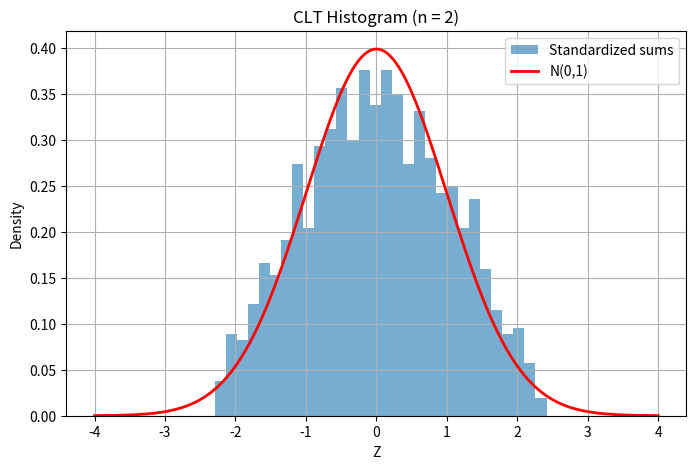
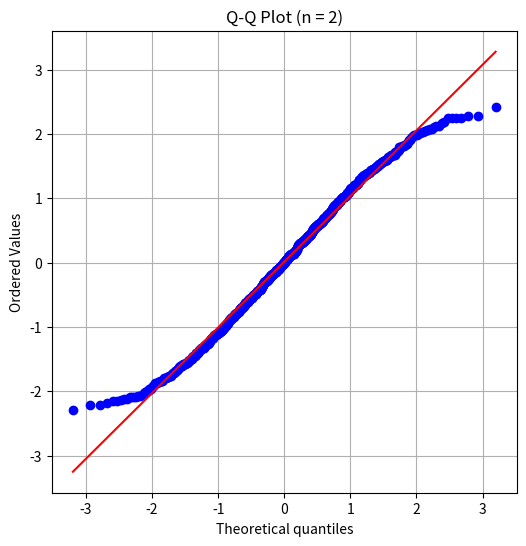
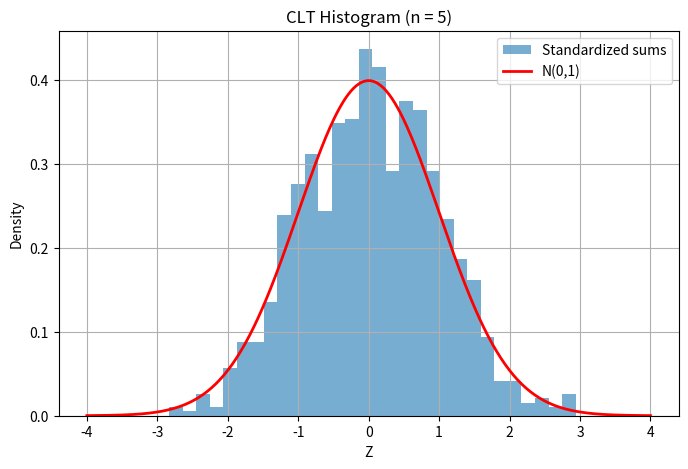
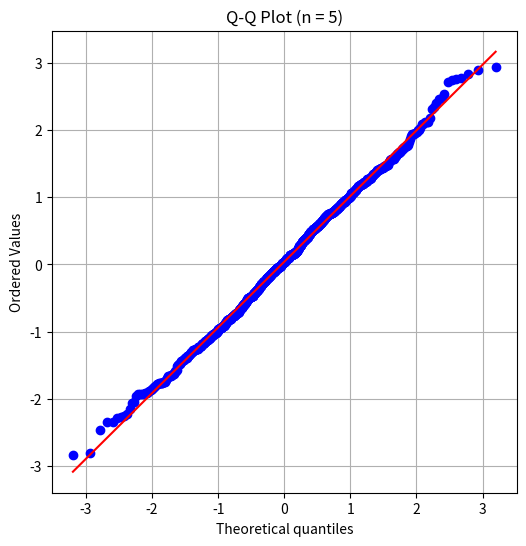
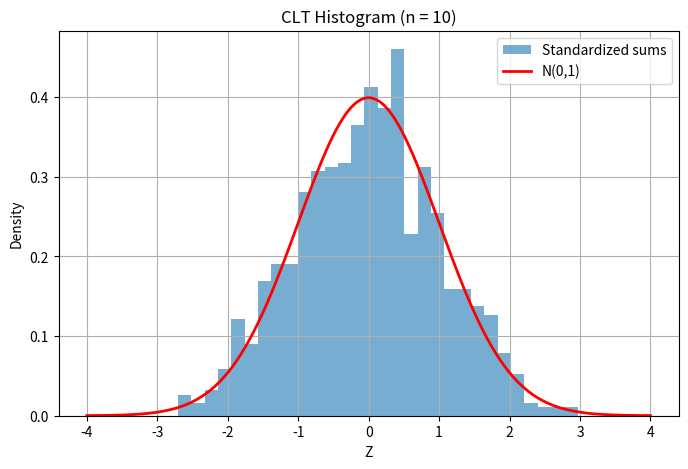
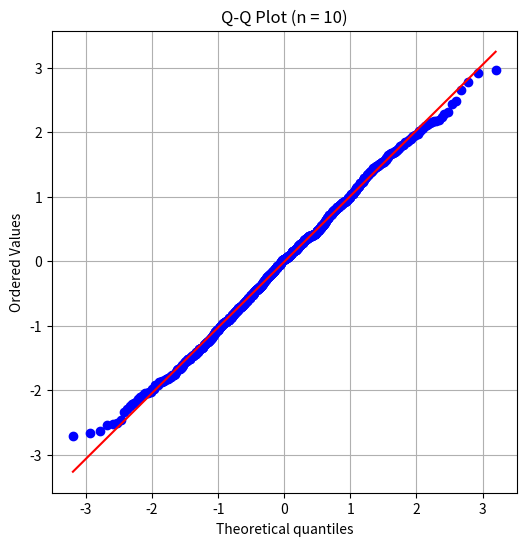
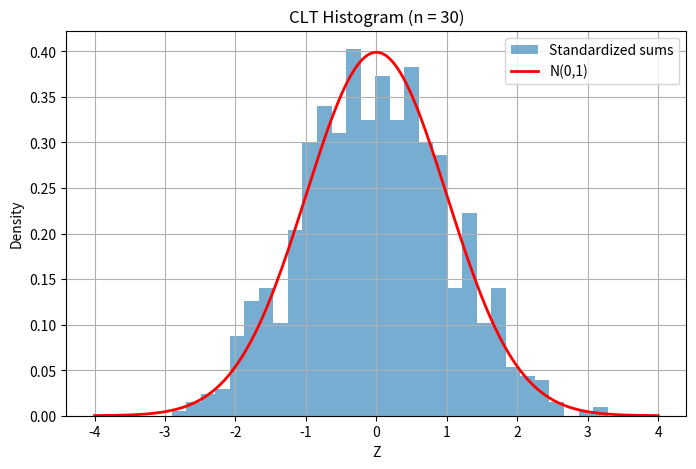
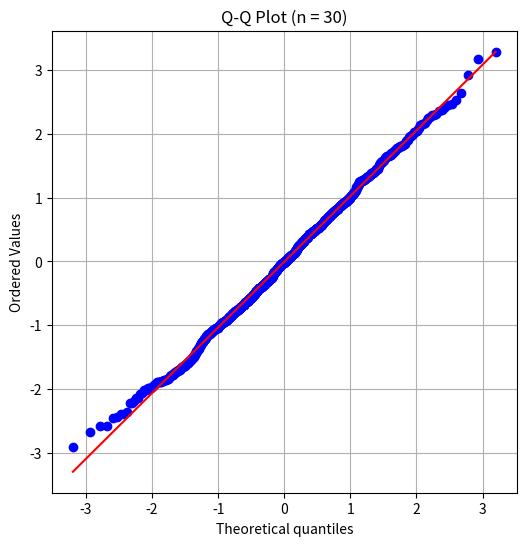
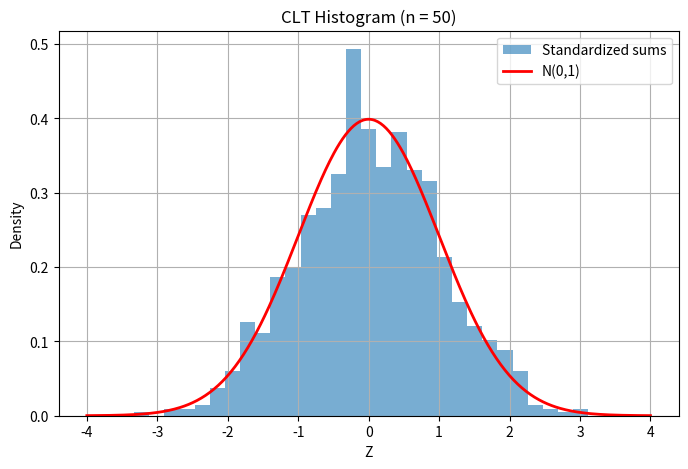
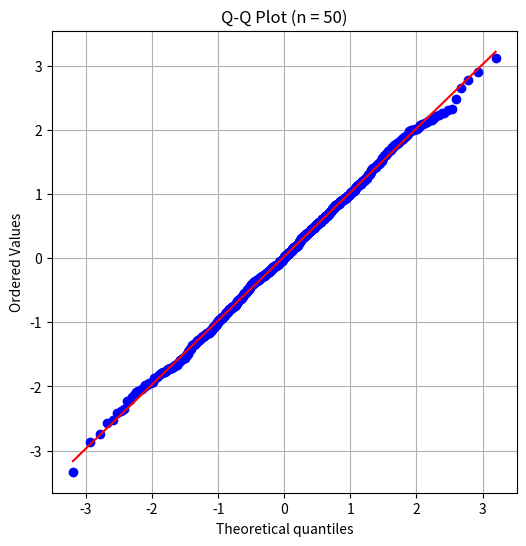

Source code (Python) for these figures, in order:
"""
Central Limit Theorem (CLT) Simulation

This script performs a Monte Carlo simulation to verify the Central Limit
Theorem using Uniform(0,1) random variables. Standardized sums are generated
for different sample sizes, and convergence in distribution is analyzed
using histograms and Q-Q plots.
"""


import numpy as np
import matplotlib.pyplot as plt
import scipy.stats as stats
import os

# ========================
# Parameters
# ========================
mu = 0.5                 # Mean of U[0,1]
sigma = np.sqrt(1/12)    # Std of U[0,1]
m = 1000                 # Number of experiments
n_values = [2, 5, 10, 30, 50]

# Create output directory if not exists
output_dir = "results/figures"
os.makedirs(output_dir, exist_ok=True)

# ========================
# CLT Simulation
# ========================
for n in n_values:
    # Generate m experiments, each summing n U[0,1] variables
    samples = np.random.uniform(0, 1, size=(m, n))
    sums = samples.sum(axis=1)

    # Standardization
    Z = (sums - n * mu) / (sigma * np.sqrt(n))

    # --------------------
    # Histogram + Normal PDF
    # --------------------
    plt.figure(figsize=(8, 5))
    plt.hist(Z, bins=30, density=True, alpha=0.6, label="Standardized sums")

    x = np.linspace(-4, 4, 400)
    plt.plot(x, stats.norm.pdf(x), 'r', lw=2, label="N(0,1)")

    plt.title(f"CLT Histogram (n = {n})")
    plt.xlabel("Z")
    plt.ylabel("Density")
    plt.legend()
    plt.grid(True)

    plt.savefig(f"{output_dir}/clt_histogram_n{n}.png")
    plt.close()

    # --------------------
    # Q-Q Plot
    # --------------------
    plt.figure(figsize=(6, 6))
    stats.probplot(Z, dist="norm", plot=plt)
    plt.title(f"Q-Q Plot (n = {n})")
    plt.grid(True)

    plt.savefig(f"{output_dir}/clt_qqplot_n{n}.png")
    plt.close()

print("CLT simulation completed. Figures saved in results/figures/")
